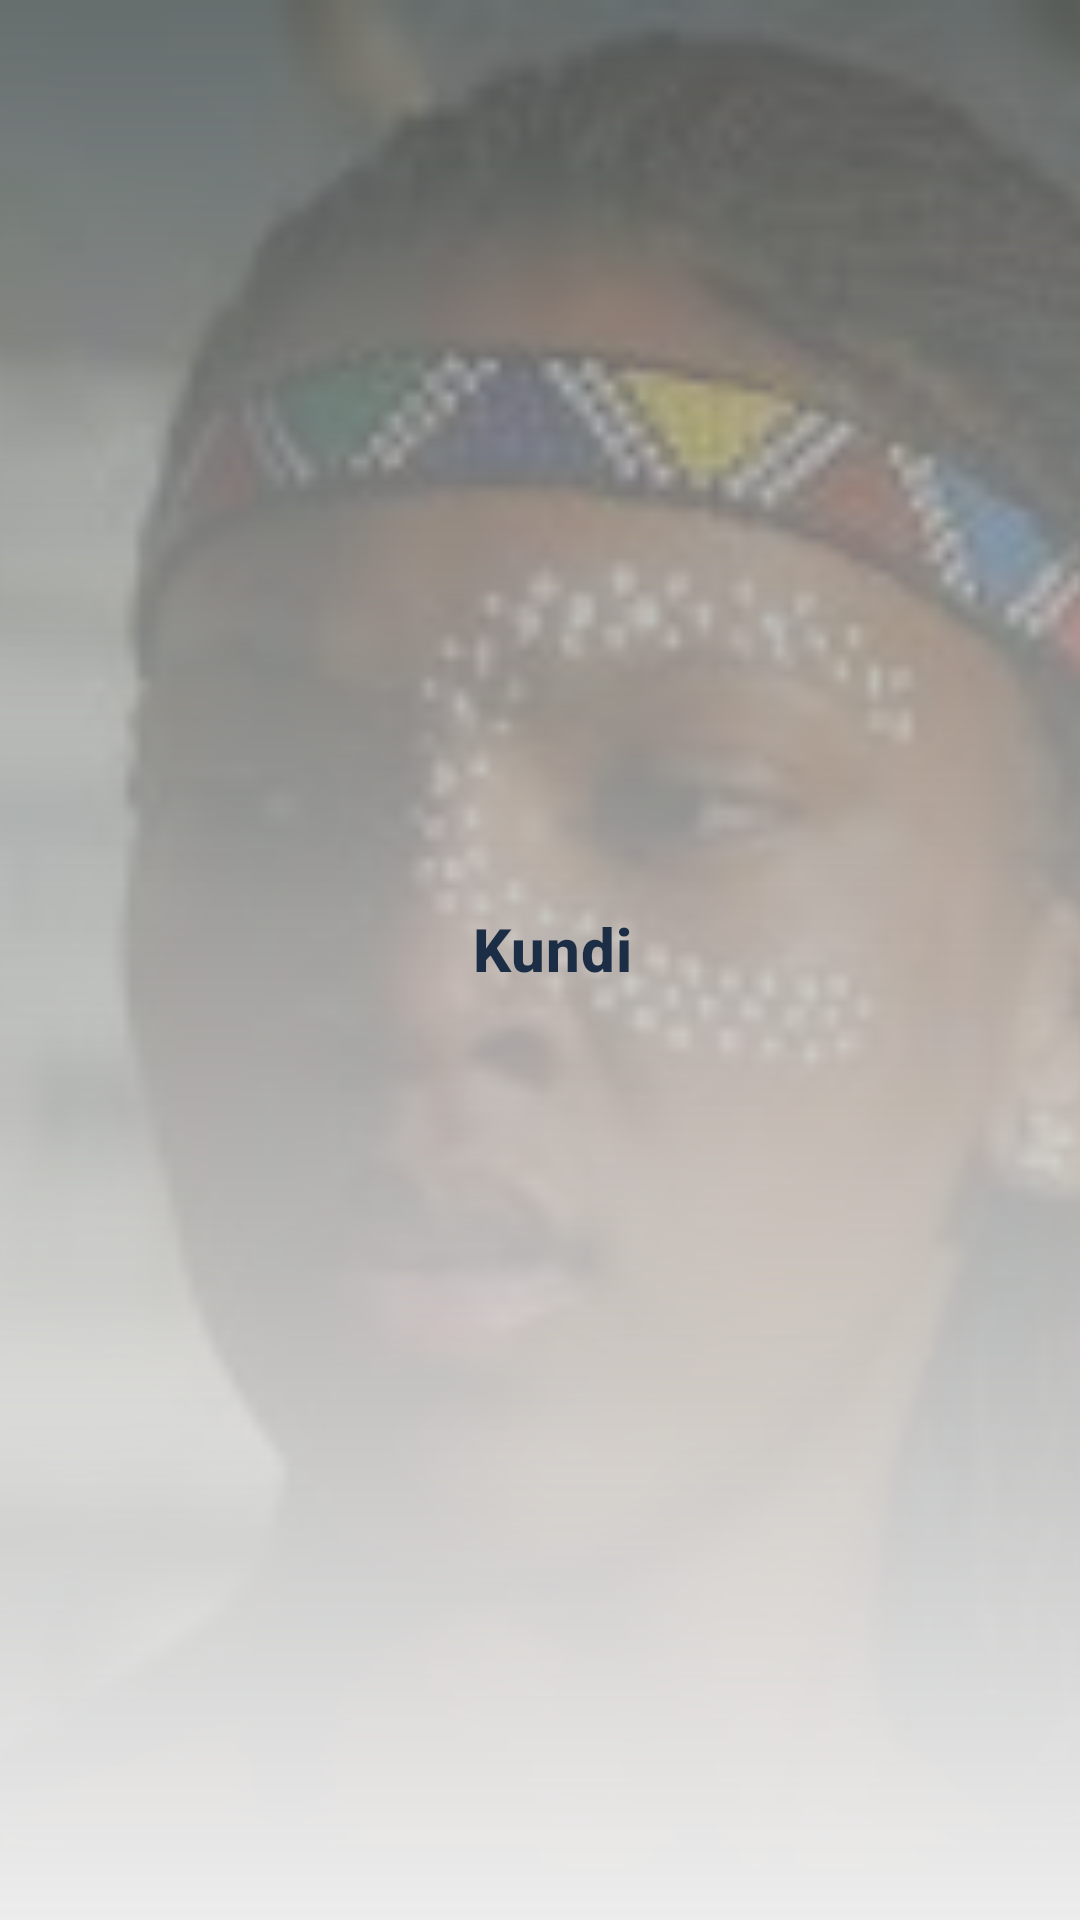

Produce the Android XML layout that renders to this screen, including the resource entries it uses.
<!-- AndroidManifest.xml: application theme AppTheme -->
<!-- res/layout/activity_splash.xml -->
<?xml version="1.0" encoding="utf-8"?>
<androidx.constraintlayout.widget.ConstraintLayout xmlns:android="http://schemas.android.com/apk/res/android"
    xmlns:app="http://schemas.android.com/apk/res-auto"
    xmlns:tools="http://schemas.android.com/tools"
    android:layout_width="match_parent"
    android:layout_height="match_parent"
    tools:context=".SplashActivity">


    <ImageView
        android:id="@+id/imageView2"
        android:layout_width="0dp"
        android:layout_height="0dp"
        android:scaleType="centerCrop"
        app:layout_constraintBottom_toBottomOf="parent"
        app:layout_constraintEnd_toEndOf="parent"
        app:layout_constraintHorizontal_bias="1.0"
        app:layout_constraintStart_toStartOf="parent"
        app:layout_constraintTop_toTopOf="parent"
        app:srcCompat="@drawable/splash3" />

    <ImageView
        android:id="@+id/imageView3"
        android:layout_width="match_parent"
        android:layout_height="match_parent"
        app:layout_constraintBottom_toBottomOf="@+id/imageView2"
        app:layout_constraintEnd_toEndOf="@+id/imageView2"
        app:layout_constraintStart_toStartOf="@+id/imageView2"
        app:layout_constraintTop_toTopOf="@+id/imageView2"
        app:srcCompat="@drawable/image_visibility" />

    <TextView
        android:id="@+id/textView"
        android:layout_width="wrap_content"
        android:layout_height="wrap_content"
        android:layout_marginStart="8dp"
        android:layout_marginLeft="8dp"
        android:layout_marginBottom="8dp"
        android:text="Kundi"
        android:textAppearance="@style/TextAppearance.MaterialComponents.Headline6"
        android:textAlignment="center"
        android:textColor="@color/colorPrimary"
        android:textStyle="bold"
        app:layout_constraintBottom_toBottomOf="@+id/imageView3"
        app:layout_constraintEnd_toEndOf="@+id/imageView3"
        app:layout_constraintStart_toStartOf="@+id/imageView3"
        app:layout_constraintTop_toTopOf="@+id/imageView3" />
</androidx.constraintlayout.widget.ConstraintLayout>
<!-- resources referenced by this layout -->
<resources>
  <color name="colorPrimary">#1C2E46</color>
  <!-- drawable image_visibility (drawable) -->
  <?xml version="1.0" encoding="utf-8"?>
  <shape xmlns:android="http://schemas.android.com/apk/res/android">
  
      <gradient
          android:startColor="@color/input_background"
          android:endColor="#A5787E7B"
          android:angle="90"/>
  
  </shape>
  <!-- drawable splash3: jpg bitmap (drawable, 7116 bytes) -->
  <style name="AppTheme" parent="Theme.MaterialComponents.DayNight.NoActionBar">
          
          <item name="colorPrimary">@color/colorPrimary</item>
          <item name="colorPrimaryDark">@color/colorPrimaryDark</item>
          <item name="colorAccent">@color/colorAccent</item>
  
      </style>
  <color name="input_background"> #ECECEC</color>
  <color name="colorPrimaryDark">#142232</color>
  <color name="colorAccent">#00BCD4</color>
</resources>
